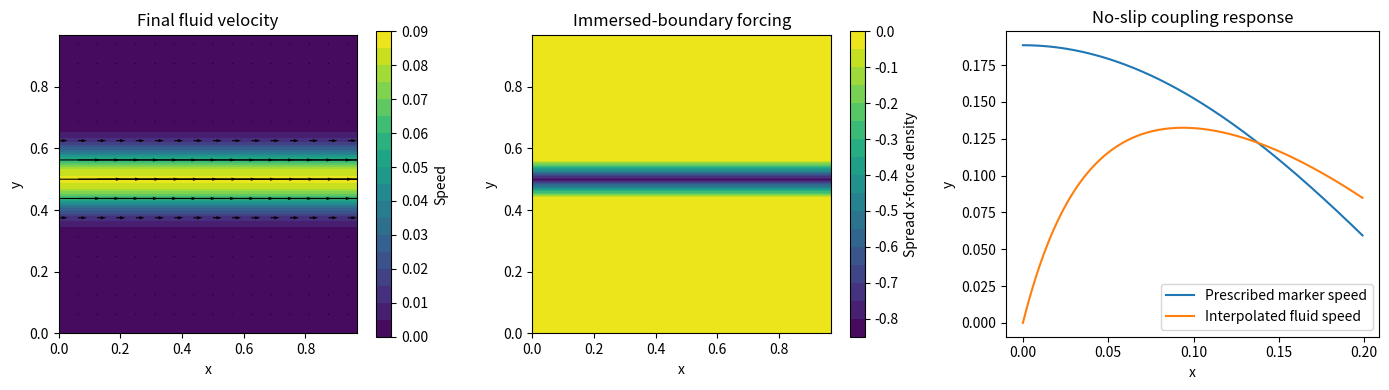

Generate this figure with matplotlib:
"""
Stage 2: immersed-boundary coupling demonstration.

A prescribed, periodically translating line of Lagrangian markers is coupled to a
2D incompressible periodic fluid grid. A regularised Peskin kernel interpolates
fluid velocity to markers and spreads marker forcing back to the Eulerian grid.

This is a numerical-methods demonstration, NOT a pulsatile chamber or physiological
heart model. The periodic line translates tangentially to avoid changing the
enclosed volume; a closed deforming membrane and chamber walls are later milestones.

Dependencies: numpy, matplotlib
Run: python stage2_immersed_boundary_demo.py
"""
import numpy as np
import matplotlib.pyplot as plt


def peskin_phi(r):
    """Four-point Peskin kernel, support |r| <= 2."""
    r = np.abs(np.asarray(r, dtype=float))
    out = np.zeros_like(r)
    m1 = r <= 1.0
    out[m1] = (
        3.0 - 2.0 * r[m1]
        + np.sqrt(np.maximum(0.0, 1.0 + 4.0 * r[m1] - 4.0 * r[m1] ** 2))
    ) / 8.0
    m2 = (r > 1.0) & (r <= 2.0)
    out[m2] = (
        5.0 - 2.0 * r[m2]
        - np.sqrt(np.maximum(0.0, -7.0 + 12.0 * r[m2] - 4.0 * r[m2] ** 2))
    ) / 8.0
    return out


def periodic_distance(a, b, length):
    """Shortest signed distance between periodic coordinates."""
    return (a - b + 0.5 * length) % length - 0.5 * length


def interpolate_marker_velocity(u, v, xm, ym, X, Y, dx, dy, Lx, Ly):
    """Interpolate Eulerian velocity to one Lagrangian marker."""
    rx = periodic_distance(X, xm, Lx) / dx
    ry = periodic_distance(Y, ym, Ly) / dy
    weights = peskin_phi(rx) * peskin_phi(ry)  # dimensionless kernel weights
    weights /= np.sum(weights)
    return np.sum(u * weights), np.sum(v * weights)


def spread_marker_forces(fx, fy, xm, ym, fmx, fmy, ds, X, Y, dx, dy, Lx, Ly):
    """Spread marker force densities to the periodic Eulerian grid."""
    for k in range(len(xm)):
        rx = periodic_distance(X, xm[k], Lx) / dx
        ry = periodic_distance(Y, ym[k], Ly) / dy
        delta = (peskin_phi(rx) / dx) * (peskin_phi(ry) / dy)
        fx += fmx[k] * delta * ds
        fy += fmy[k] * delta * ds
    return fx, fy


def pressure_poisson_periodic(rhs, dx, dy, iterations=200, initial=None):
    """Jacobi solve of the periodic five-point Poisson equation; pressure mean is zero."""
    p = np.zeros_like(rhs) if initial is None else initial.copy()
    p_next = np.zeros_like(rhs)
    dx2, dy2 = dx * dx, dy * dy
    denom = 2.0 * (dx2 + dy2)
    for _ in range(iterations):
        p_next[:] = (
            (np.roll(p, -1, axis=1) + np.roll(p, 1, axis=1)) * dy2
            + (np.roll(p, -1, axis=0) + np.roll(p, 1, axis=0)) * dx2
            - rhs * dx2 * dy2
        ) / denom
        p_next -= np.mean(p_next)  # remove the arbitrary pressure constant
        p, p_next = p_next, p
    return p


def forward_divergence(u, v, dx, dy):
    """Divergence operator compatible with the backward pressure gradient."""
    return (
        (np.roll(u, -1, axis=1) - u) / dx
        + (np.roll(v, -1, axis=0) - v) / dy
    )


def backward_gradient(p, dx, dy):
    """Backward pressure gradient, compatible with forward divergence."""
    gx = (p - np.roll(p, 1, axis=1)) / dx
    gy = (p - np.roll(p, 1, axis=0)) / dy
    return gx, gy


def laplacian(q, dx, dy):
    return (
        (np.roll(q, -1, axis=1) - 2.0 * q + np.roll(q, 1, axis=1)) / dx**2
        + (np.roll(q, -1, axis=0) - 2.0 * q + np.roll(q, 1, axis=0)) / dy**2
    )


def main():
    # Nondimensional demonstration parameters.
    nx = ny = 32
    Lx = Ly = 1.0
    dx, dy = Lx / nx, Ly / ny
    rho = 1.0
    nu = 0.01
    dt = 0.001
    n_steps = 200
    pressure_iterations = 200

    # Prescribed line motion: tangential translation, not chamber pumping.
    n_markers = 32
    ds = Lx / n_markers
    X0 = np.linspace(0.0, Lx, n_markers, endpoint=False)
    Y0 = np.full(n_markers, 0.5 * Ly)
    amplitude = 0.03
    frequency = 1.0
    penalty = 2.0  # illustrative feedback gain; requires stability/sensitivity study

    x = np.arange(nx) * dx
    y = np.arange(ny) * dy
    X, Y = np.meshgrid(x, y, indexing="xy")
    u = np.zeros((ny, nx))
    v = np.zeros((ny, nx))
    p = np.zeros((ny, nx))

    times, target_speeds, marker_speeds = [], [], []
    div_rms = []
    poisson_residual_rms = []
    final_fx = np.zeros_like(u)
    final_fy = np.zeros_like(v)

    for step in range(n_steps):
        t = step * dt
        displacement = amplitude * np.sin(2.0 * np.pi * frequency * t)
        target_ux = 2.0 * np.pi * frequency * amplitude * np.cos(
            2.0 * np.pi * frequency * t
        )
        xm = (X0 + displacement) % Lx
        ym = Y0.copy()

        # Interpolate current fluid velocity to the moving markers.
        um = np.zeros(n_markers)
        vm = np.zeros(n_markers)
        for k in range(n_markers):
            um[k], vm[k] = interpolate_marker_velocity(
                u, v, xm[k], ym[k], X, Y, dx, dy, Lx, Ly
            )

        # Penalty feedback: marker forcing attempts to reduce no-slip mismatch.
        fmx = penalty * (target_ux - um)
        fmy = penalty * (0.0 - vm)
        fx = np.zeros_like(u)
        fy = np.zeros_like(v)
        fx, fy = spread_marker_forces(
            fx, fy, xm, ym, fmx, fmy, ds, X, Y, dx, dy, Lx, Ly
        )

        # Explicit incompressible Navier-Stokes predictor: advection + viscosity + IB force.
        dudx = (np.roll(u, -1, axis=1) - np.roll(u, 1, axis=1)) / (2.0 * dx)
        dudy = (np.roll(u, -1, axis=0) - np.roll(u, 1, axis=0)) / (2.0 * dy)
        dvdx = (np.roll(v, -1, axis=1) - np.roll(v, 1, axis=1)) / (2.0 * dx)
        dvdy = (np.roll(v, -1, axis=0) - np.roll(v, 1, axis=0)) / (2.0 * dy)

        u_star = u + dt * (
            -u * dudx - v * dudy + nu * laplacian(u, dx, dy) + fx / rho
        )
        v_star = v + dt * (
            -u * dvdx - v * dvdy + nu * laplacian(v, dx, dy) + fy / rho
        )

        # Pressure projection. The discrete divergence and gradient are paired.
        rhs = (rho / dt) * forward_divergence(u_star, v_star, dx, dy)
        p = pressure_poisson_periodic(rhs, dx, dy, pressure_iterations, initial=p)
        poisson_residual = laplacian(p, dx, dy) - rhs
        poisson_residual_rms.append(float(np.sqrt(np.mean(poisson_residual**2))))
        grad_px, grad_py = backward_gradient(p, dx, dy)
        u = u_star - (dt / rho) * grad_px
        v = v_star - (dt / rho) * grad_py

        times.append(t)
        target_speeds.append(target_ux)
        marker_speeds.append(float(np.mean(um)))
        div_rms.append(float(np.sqrt(np.mean(forward_divergence(u, v, dx, dy) ** 2))))
        final_fx, final_fy = fx, fy

    speed = np.sqrt(u**2 + v**2)
    fig, axes = plt.subplots(1, 3, figsize=(14, 4))
    im0 = axes[0].contourf(X, Y, speed, levels=18)
    fig.colorbar(im0, ax=axes[0], label="Speed")
    axes[0].quiver(X[::2, ::2], Y[::2, ::2], u[::2, ::2], v[::2, ::2])
    axes[0].set_title("Final fluid velocity")

    im1 = axes[1].contourf(X, Y, final_fx, levels=18)
    fig.colorbar(im1, ax=axes[1], label="Spread x-force density")
    axes[1].set_title("Immersed-boundary forcing")

    axes[2].plot(times, target_speeds, label="Prescribed marker speed")
    axes[2].plot(times, marker_speeds, label="Interpolated fluid speed")
    axes[2].set_title("No-slip coupling response")
    axes[2].set_xlabel("Time")
    axes[2].legend()
    for ax in axes:
        ax.set_xlabel("x")
        ax.set_ylabel("y")
        ax.set_aspect("equal") if ax is not axes[2] else None
    plt.tight_layout()
    plt.show()

    print(f"Grid: {nx} x {ny}; steps: {n_steps}; dt: {dt:g}")
    print(f"Final RMS discrete divergence: {div_rms[-1]:.4e}")
    print(f"Final RMS pressure-Poisson residual: {poisson_residual_rms[-1]:.4e}")
    print(f"Final maximum speed: {np.max(speed):.4e}")
    print("Prototype only: inspect time-step, pressure-iteration, and penalty-gain sensitivity.")
    print("Not yet a closed chamber, validated solver, or physiological pump model.")


if __name__ == "__main__":
    main()
